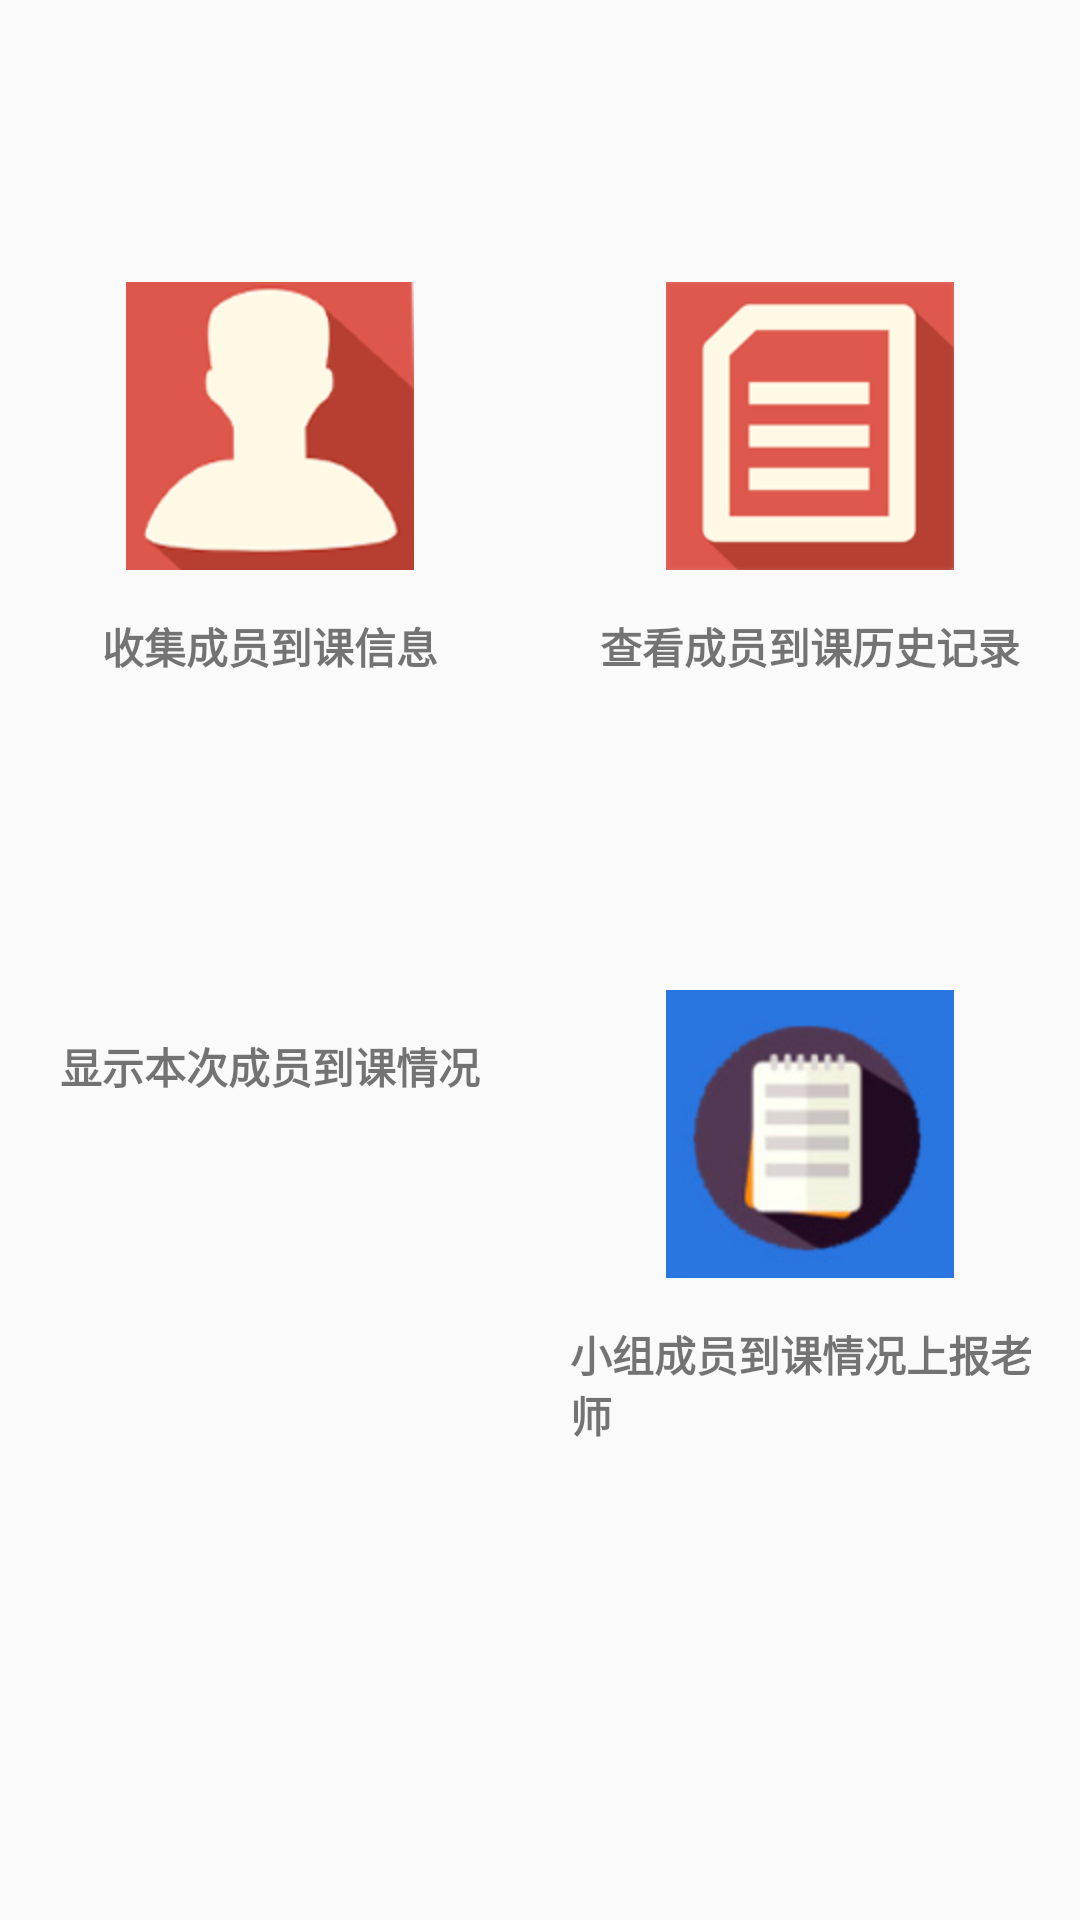

Here is an Android app screen rendered from its layout file. Give the layout XML and the strings, colors and styles it references.
<!-- AndroidManifest.xml: application theme AppTheme -->
<!-- res/layout/group_leader_mainui.xml -->
<?xml version="1.0" encoding="utf-8"?>
<LinearLayout xmlns:android="http://schemas.android.com/apk/res/android"
    android:layout_width="match_parent"
    android:layout_height="match_parent"
    android:orientation="vertical"
    android:background="@drawable/operation_qiandao_table" >
     <LinearLayout
        android:layout_width="match_parent"
        android:layout_height="0dp"
        android:layout_weight="1"
        android:orientation="horizontal" >

        <LinearLayout
            android:layout_width="0dp"
            android:layout_height="match_parent"
            android:layout_weight="1"
            android:gravity="center"
            android:orientation="vertical"
            android:padding="10dp" >

            <ImageButton
                android:id="@+id/show_student_attend"
                android:layout_width="wrap_content"
                android:layout_height="wrap_content"
                android:background="@drawable/class_show"/>

            <TextView
                android:layout_width="wrap_content"
                android:layout_height="wrap_content"
                android:layout_marginTop="15dp"
                android:textStyle="bold"
                android:text="收集成员到课信息" />
        </LinearLayout>

        <LinearLayout
            android:layout_width="0dp"
            android:layout_height="match_parent"
            android:layout_weight="1"
            android:gravity="center"
            android:orientation="vertical"
            android:padding="10dp" >

            <ImageButton
                android:id="@+id/check_data_table"
                android:layout_width="wrap_content"
                android:layout_height="wrap_content"
                android:background="@drawable/show_table" />

            <TextView
                android:layout_width="wrap_content"
                android:layout_height="wrap_content"
                android:layout_marginTop="15dp"
                android:textStyle="bold"
                android:text="查看成员到课历史记录" />
        </LinearLayout>
    </LinearLayout>

    <LinearLayout
        android:layout_width="match_parent"
        android:layout_height="0dp"
        android:layout_weight="1"
        android:orientation="horizontal" >

        <LinearLayout
            android:layout_width="0dp"
            android:layout_height="match_parent"
            android:layout_weight="1"
            android:gravity="top"
            android:orientation="vertical"
            android:padding="10dp" >

            <ImageButton
                android:id="@+id/show_class_attend"
                android:layout_width="wrap_content"
                android:layout_height="wrap_content"
                android:layout_gravity="center"
                android:background="@drawable/delete_num" />

            <TextView
                android:layout_width="wrap_content"
                android:layout_height="wrap_content"
                android:layout_gravity="center"
                android:layout_marginTop="15dp"
                android:textStyle="bold"
                android:text="显示本次成员到课情况" />
        </LinearLayout>

        <LinearLayout
            android:layout_width="0dp"
            android:layout_height="match_parent"
            android:layout_weight="1"
            android:orientation="vertical"
            android:padding="10dp" >

            <ImageButton
                android:id="@+id/report_peopleto_teacher"
                android:layout_width="wrap_content"
                android:layout_height="wrap_content"
                android:layout_gravity="center"
                android:background="@drawable/show_qiandao" />

            <TextView
                android:layout_width="wrap_content"
                android:layout_height="wrap_content"
                android:layout_gravity="center"
                android:textStyle="bold"
                android:layout_marginTop="15dp"
                android:text="小组成员到课情况上报老师" />
        </LinearLayout>
    </LinearLayout>

</LinearLayout>
<!-- resources referenced by this layout -->
<resources>
  <!-- drawable class_show: png bitmap (drawable-hdpi, 6929 bytes) -->
  <!-- drawable show_qiandao: jpg bitmap (drawable-hdpi, 17322 bytes) -->
  <!-- drawable show_table: png bitmap (drawable-hdpi, 2693 bytes) -->
  <style name="AppTheme" parent="AppBaseTheme">
          
      </style>
  <style name="AppBaseTheme" parent="Theme.AppCompat.Light">
          
      </style>
</resources>
